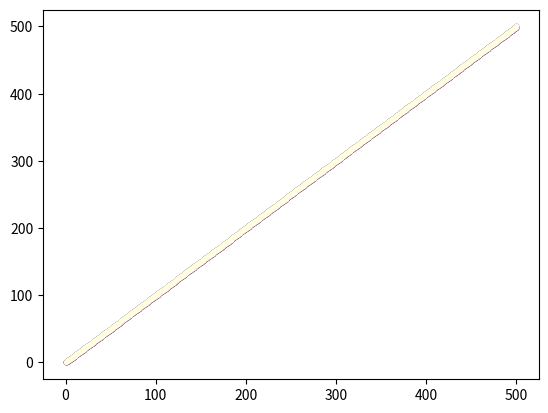

Reproduce this figure in Python.
# -*- coding: utf-8 -*-
"""
Created on Mon Aug 23 17:15:40 2021

@author: David Peña, Sebastián Matute, Alejandro Ponce
"""

from matplotlib import pyplot as plt
import math
import time

'''
    Only implementation that uses for loop
'''
def basicImplementation(x1, y1, x2, y2, color):
    y = 0.0
    
    for x in range(x2):
        y = y1 + (x-x1)*(y2-y1) / (x2-x1)
        drawPixel(x, round(y), color)

'''
    Same as code above but using while instead of for loop
'''
def basicImplementation2(x1, y1, x2, y2, color):
    y = 0.0
    x = x1
    while x <= x2:
        y=(y1+(x-x1)*(y2-y1))/(x2-x1)
        drawPixel(x, round(y), color)
        x += 1

def improvingImplementation(x1, y1, x2, y2, color):
    m = y = 0.0
    dx = dy = x = 0
    dx = x2 - x1
    dy = y2 - y1
    m = dy / dx
    y = y1 + .5
    
    x = x1
    while x <= x2:
        drawPixel(x, math.floor(y), color)
        y = y + m
        x += 1

def incrementalImplementation(x1, y1, x2, y2, color):
    Xincrease = Yincrease = x = y = 0.0
    dx = dy = step = k = 0
    dx = x2 - x1
    dy = y2 - y1
    step = abs(dx) if abs(dx) > abs(dy) else abs(dy)
    Xincrease = dx / step
    Yincrease = dy / step
    x = x1
    y = y1
    drawPixel(round(x), round(y), color)
    
    k = 1
    while k <= step:
        x += Xincrease
        y += Yincrease
        drawPixel(round(x), round(y), color)
        k += 1

def bresenhamImplementation(x1, y1, x2, y2, color):
    m = 2 * (y2 - y1)
    slope_error = m - (x2 - x1)
    y = y1
    
    x = x1
    while x<=x2:
        drawPixel(x, y, color)
        # add slope to increment angle formed
        slope_error += m
        # if slope reached limit, we
        # increment y and update slope error
        if slope_error >= 0:
            y += 1
            slope_error = slope_error - 2 * (x2 - x1)
        x += 1

def drawPixel(x, y, color):
    plt.plot(x, y, marker=".", color=color)
    
def clockRuntime(name, func, *args):
    start = 0
    end = 0
    start = time.perf_counter()
    func(*args)
    end = time.perf_counter()
    result = end - start
    
    runtimeList.append([name, result])

    print(f"Runtime of {name} was: {end - start:0.15f} nanoseconds")
    
    plt.show()
    
def getFaster(arr):
    lowest = 99999
    title = ''
    for el in arr:
        if el[1] < lowest:
            lowest = el[1]
            title = el[0]
            
    print(f"\nThe fastest implementation was: {title} with a runtime of: {lowest} nanoseconds")

if __name__ == '__main__':
    runtimeList = []
    
    print("\nPresented by: David Peña, Sebastián Matute, & Alejandro Ponce\n")
    
    clockRuntime('BASIC IMPLEMENTATION', basicImplementation, 1, 1, 500, 500, 'red')
    clockRuntime('BASIC IMPLEMENTATION (USING WHILE)', basicImplementation2, 1, 1, 500, 500, 'darkred')
    clockRuntime('IMPROVED IMPLEMENTATION', improvingImplementation, 1, 1, 500, 500, 'blue')
    clockRuntime('INCREMENTAL IMPLEMENTATION', incrementalImplementation, 1, 1, 500, 500, 'lightblue')
    clockRuntime('BRESENHAM IMPLEMENTATION', bresenhamImplementation, 1, 1, 500, 500, 'lightyellow')
    
    getFaster(runtimeList)

    
    